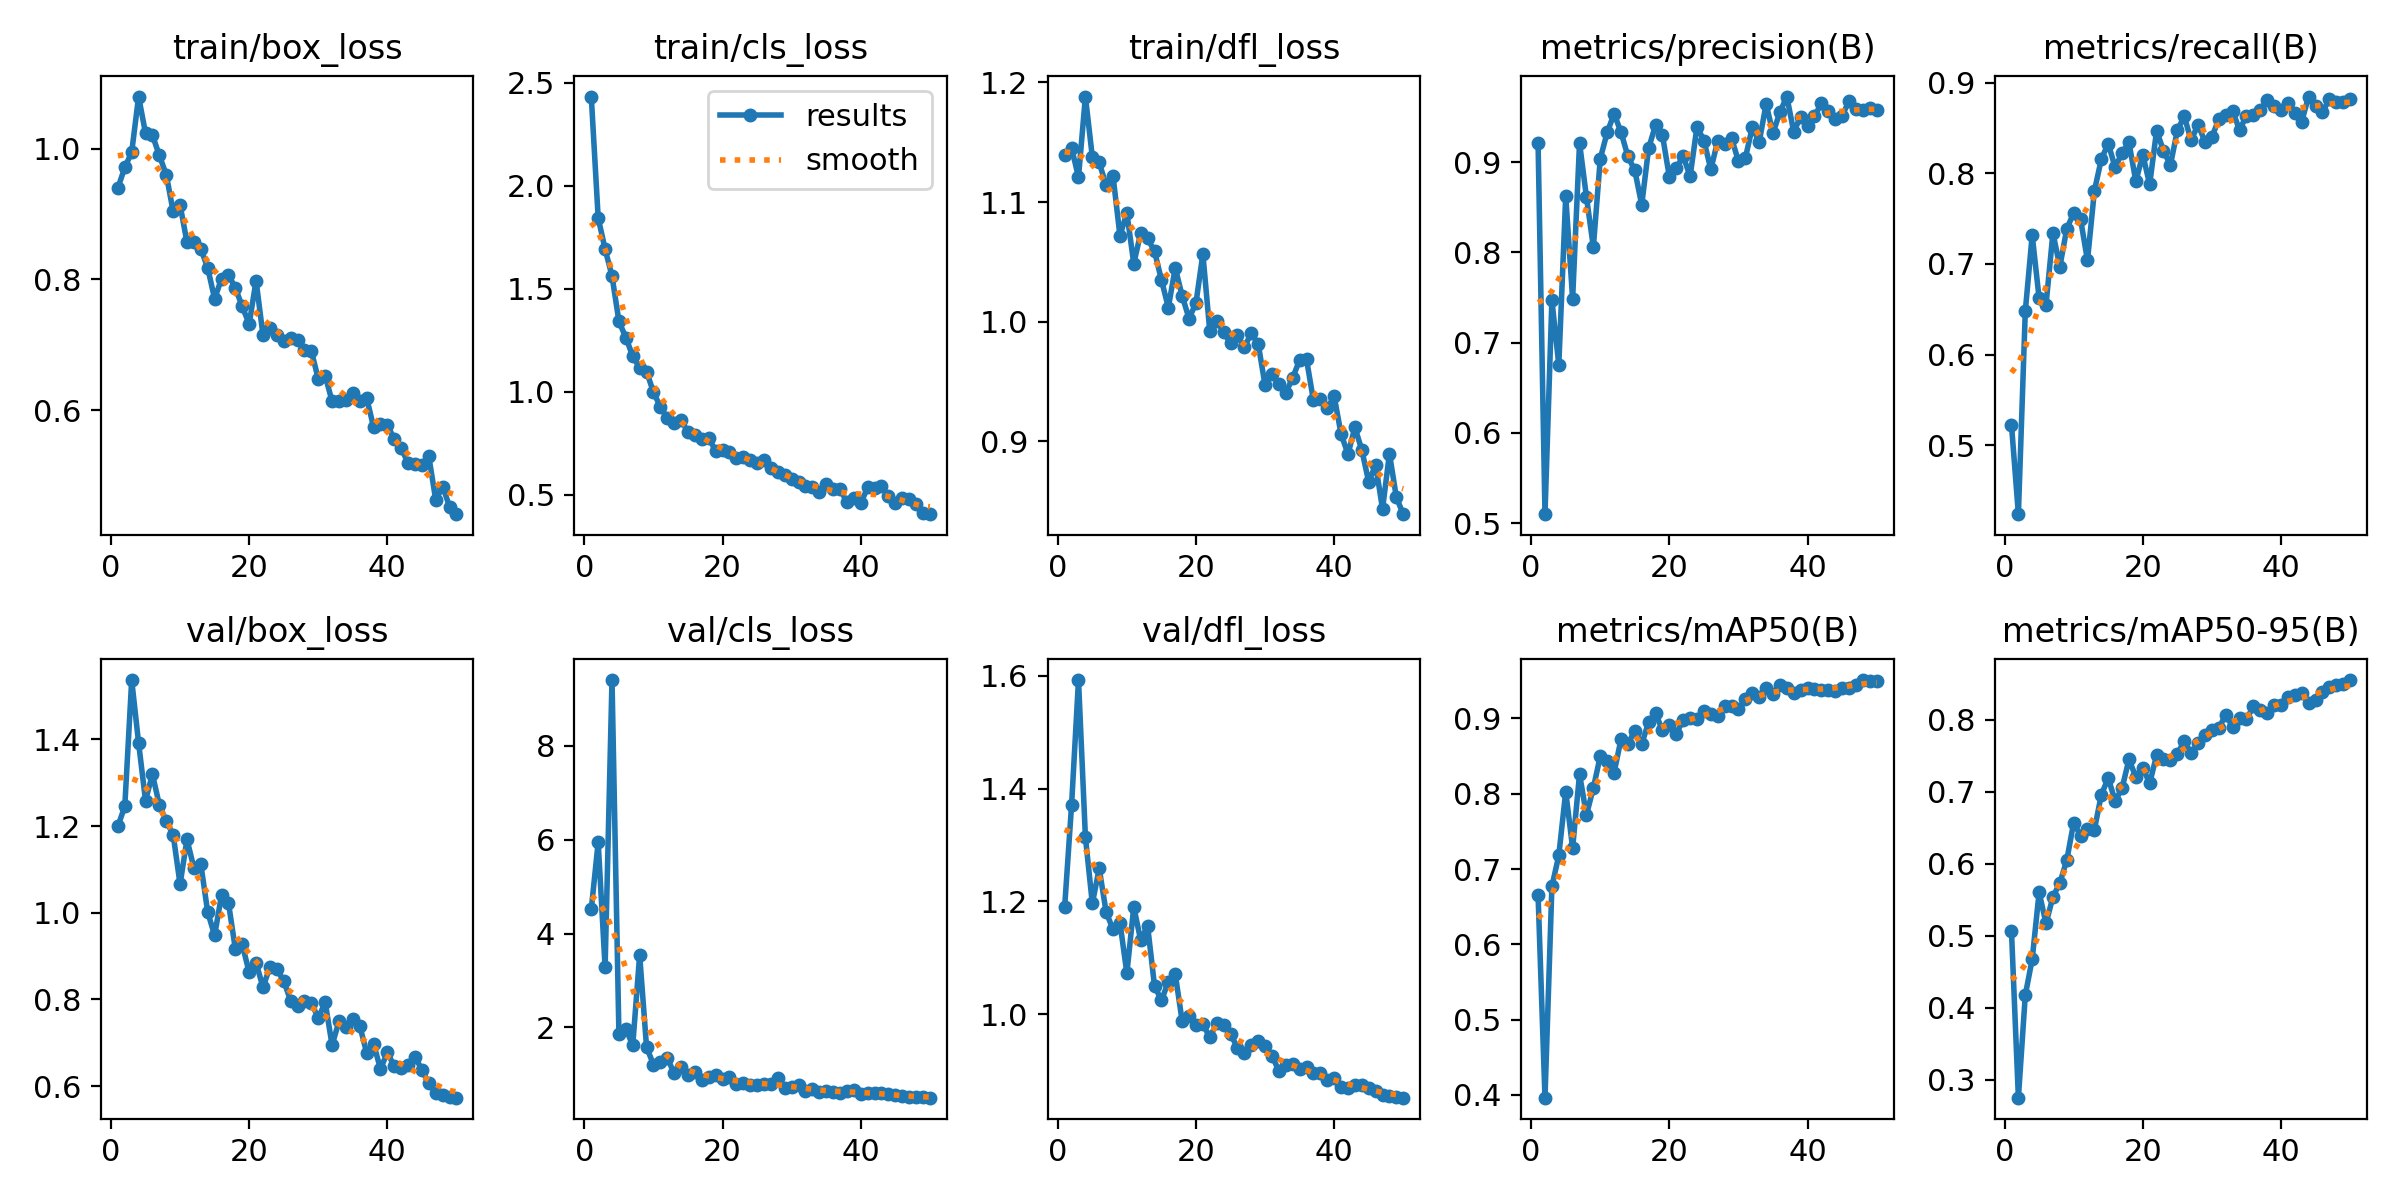

The table this chart was drawn from, first rows:
epoch, time, train/box_loss, train/cls_loss, train/dfl_loss, metrics/precision(B), metrics/recall(B), metrics/mAP50(B), metrics/mAP50-95(B), val/box_loss, val/cls_loss, val/dfl_loss, lr/pg0, lr/pg1, lr/pg2
1, 11.07, 0.9397, 2.434, 1.14, 0.9212, 0.5226, 0.6655, 0.506, 1.199, 4.518, 1.191, 0.0006548, 0.0006548, 0.0006548
2, 19.14, 0.9711, 1.844, 1.145, 0.5098, 0.424, 0.3962, 0.2749, 1.245, 5.949, 1.371, 0.001295, 0.001295, 0.001295
3, 26.91, 0.9943, 1.693, 1.121, 0.7469, 0.6478, 0.6768, 0.4173, 1.537, 3.278, 1.592, 0.001909, 0.001909, 0.001909
4, 34.53, 1.079, 1.562, 1.188, 0.6752, 0.7317, 0.7181, 0.4673, 1.392, 9.405, 1.314, 0.001881, 0.001881, 0.001881
5, 42, 1.023, 1.342, 1.138, 0.8624, 0.662, 0.8028, 0.56, 1.259, 1.861, 1.196, 0.001842, 0.001842, 0.001842
6, 49.57, 1.021, 1.263, 1.133, 0.7485, 0.6551, 0.7279, 0.5168, 1.319, 1.973, 1.258, 0.001802, 0.001802, 0.001802
7, 57.17, 0.9895, 1.173, 1.114, 0.9213, 0.7341, 0.8261, 0.5539, 1.249, 1.618, 1.181, 0.001762, 0.001762, 0.001762
8, 64.79, 0.9602, 1.116, 1.122, 0.8613, 0.6969, 0.7718, 0.5729, 1.211, 3.544, 1.151, 0.001723, 0.001723, 0.001723
9, 72.57, 0.904, 1.098, 1.072, 0.8059, 0.7387, 0.8076, 0.6046, 1.18, 1.579, 1.163, 0.001683, 0.001683, 0.001683
10, 80.13, 0.9138, 0.9974, 1.091, 0.9038, 0.7561, 0.8499, 0.6567, 1.066, 1.209, 1.073, 0.001644, 0.001644, 0.001644
11, 87.45, 0.8569, 0.9271, 1.049, 0.9329, 0.7491, 0.844, 0.6385, 1.169, 1.267, 1.19, 0.001604, 0.001604, 0.001604
12, 94.77, 0.8566, 0.8713, 1.074, 0.9536, 0.7038, 0.8281, 0.6474, 1.103, 1.351, 1.131, 0.001564, 0.001564, 0.001564
13, 102.1, 0.8469, 0.8482, 1.07, 0.9333, 0.7805, 0.8722, 0.647, 1.112, 1.018, 1.157, 0.001525, 0.001525, 0.001525
14, 109.5, 0.8178, 0.8624, 1.059, 0.9064, 0.8153, 0.8666, 0.6953, 1.001, 1.166, 1.05, 0.001485, 0.001485, 0.001485
15, 116.8, 0.7705, 0.8035, 1.035, 0.8908, 0.8327, 0.8832, 0.7187, 0.9479, 0.9756, 1.025, 0.001446, 0.001446, 0.001446
16, 124.2, 0.8012, 0.7877, 1.012, 0.8527, 0.8065, 0.8661, 0.6871, 1.041, 1.059, 1.057, 0.001406, 0.001406, 0.001406
17, 131.4, 0.8072, 0.7729, 1.045, 0.9155, 0.8223, 0.8952, 0.7042, 1.023, 0.8812, 1.072, 0.001366, 0.001366, 0.001366
18, 138.7, 0.787, 0.7756, 1.022, 0.941, 0.834, 0.907, 0.7447, 0.9163, 0.9535, 0.9881, 0.001327, 0.001327, 0.001327
19, 146.1, 0.7588, 0.7123, 1.003, 0.9298, 0.7909, 0.8841, 0.7201, 0.9268, 0.9878, 0.9967, 0.001287, 0.001287, 0.001287
20, 153.4, 0.7318, 0.7149, 1.016, 0.8837, 0.8205, 0.8914, 0.7329, 0.8625, 0.899, 0.9808, 0.001248, 0.001248, 0.001248
21, 160.6, 0.7983, 0.7057, 1.057, 0.8933, 0.7877, 0.8795, 0.7113, 0.8848, 0.9402, 0.9831, 0.001208, 0.001208, 0.001208
22, 168, 0.7148, 0.6764, 0.992, 0.9067, 0.8469, 0.8981, 0.7504, 0.8279, 0.8042, 0.9591, 0.001168, 0.001168, 0.001168
23, 175.5, 0.7255, 0.684, 1.001, 0.8842, 0.8248, 0.9006, 0.7448, 0.8749, 0.8209, 0.9843, 0.001129, 0.001129, 0.001129
24, 182.8, 0.7146, 0.6677, 0.9913, 0.9393, 0.8089, 0.9, 0.7442, 0.8699, 0.7779, 0.982, 0.001089, 0.001089, 0.001089
25, 190.4, 0.7061, 0.6557, 0.9819, 0.924, 0.8471, 0.9106, 0.7525, 0.8426, 0.7777, 0.9655, 0.00105, 0.00105, 0.00105
26, 198, 0.7113, 0.6673, 0.9888, 0.8919, 0.8627, 0.9056, 0.77, 0.7974, 0.795, 0.9409, 0.00101, 0.00101, 0.00101
27, 205.5, 0.7074, 0.632, 0.9788, 0.9237, 0.8362, 0.9027, 0.753, 0.7852, 0.7924, 0.9315, 0.0009704, 0.0009704, 0.0009704
28, 212.9, 0.6924, 0.608, 0.9903, 0.9206, 0.8537, 0.9167, 0.7668, 0.796, 0.9137, 0.9453, 0.0009308, 0.0009308, 0.0009308
29, 220.5, 0.6907, 0.5944, 0.9817, 0.9265, 0.8347, 0.9166, 0.7779, 0.7922, 0.7188, 0.9527, 0.0008912, 0.0008912, 0.0008912
30, 228, 0.6481, 0.5782, 0.947, 0.901, 0.8397, 0.9122, 0.7856, 0.757, 0.7215, 0.9444, 0.0008516, 0.0008516, 0.0008516
31, 235.7, 0.653, 0.5595, 0.9561, 0.9047, 0.8597, 0.9253, 0.788, 0.7937, 0.7634, 0.9271, 0.000812, 0.000812, 0.000812
32, 243.3, 0.6139, 0.5407, 0.9478, 0.9387, 0.8641, 0.9343, 0.8063, 0.6945, 0.6527, 0.8996, 0.0007724, 0.0007724, 0.0007724
33, 250.5, 0.6151, 0.5362, 0.9407, 0.9223, 0.8687, 0.9286, 0.7903, 0.7498, 0.6805, 0.9097, 0.0007328, 0.0007328, 0.0007328
34, 257.8, 0.6164, 0.5108, 0.9531, 0.9643, 0.8478, 0.9406, 0.8016, 0.737, 0.634, 0.9128, 0.0006932, 0.0006932, 0.0006932
35, 265.1, 0.6274, 0.5526, 0.9681, 0.9323, 0.8631, 0.9319, 0.8002, 0.7548, 0.6423, 0.9025, 0.0006536, 0.0006536, 0.0006536
36, 272.5, 0.6147, 0.5264, 0.9686, 0.9555, 0.8641, 0.9446, 0.8181, 0.7398, 0.6242, 0.9062, 0.000614, 0.000614, 0.000614
37, 279.8, 0.6194, 0.526, 0.9342, 0.9727, 0.8695, 0.9411, 0.8133, 0.6771, 0.6057, 0.8965, 0.0005744, 0.0005744, 0.0005744
38, 287.2, 0.5747, 0.4639, 0.9356, 0.9335, 0.8805, 0.9342, 0.8088, 0.6984, 0.6512, 0.8954, 0.0005348, 0.0005348, 0.0005348
39, 294.4, 0.5789, 0.4825, 0.9275, 0.9506, 0.8746, 0.9376, 0.8208, 0.6398, 0.6615, 0.8834, 0.0004952, 0.0004952, 0.0004952
40, 301.8, 0.5774, 0.4589, 0.9378, 0.9397, 0.8692, 0.9409, 0.8202, 0.6777, 0.5854, 0.8871, 0.0004556, 0.0004556, 0.0004556
41, 336.7, 0.5566, 0.5352, 0.9061, 0.9509, 0.8775, 0.9393, 0.8312, 0.6459, 0.5928, 0.8717, 0.000416, 0.000416, 0.000416
42, 344.2, 0.5424, 0.5322, 0.8894, 0.9651, 0.8661, 0.9384, 0.8337, 0.6421, 0.612, 0.8703, 0.0003764, 0.0003764, 0.0003764
43, 351.3, 0.5195, 0.5421, 0.9117, 0.9572, 0.8569, 0.9377, 0.8366, 0.6495, 0.6043, 0.875, 0.0003368, 0.0003368, 0.0003368
44, 358.5, 0.5182, 0.4938, 0.8929, 0.9477, 0.8845, 0.9359, 0.8231, 0.6678, 0.5852, 0.8745, 0.0002972, 0.0002972, 0.0002972
45, 365.9, 0.5161, 0.4611, 0.866, 0.9516, 0.8746, 0.9405, 0.8273, 0.6375, 0.561, 0.8697, 0.0002576, 0.0002576, 0.0002576
46, 373.5, 0.5297, 0.4863, 0.8805, 0.9674, 0.8676, 0.9403, 0.8388, 0.6065, 0.5401, 0.8649, 0.000218, 0.000218, 0.000218
47, 380.7, 0.4632, 0.478, 0.8436, 0.9592, 0.8815, 0.9447, 0.8447, 0.5844, 0.5136, 0.8572, 0.0001784, 0.0001784, 0.0001784
48, 387.8, 0.4838, 0.4553, 0.8899, 0.9582, 0.8787, 0.951, 0.848, 0.5789, 0.5066, 0.855, 0.0001388, 0.0001388, 0.0001388
49, 395.1, 0.4531, 0.4127, 0.8532, 0.96, 0.878, 0.95, 0.8491, 0.5761, 0.5091, 0.8546, 9.92e-05, 9.92e-05, 9.92e-05
50, 402.3, 0.4415, 0.4054, 0.8392, 0.9575, 0.8815, 0.9502, 0.8548, 0.5735, 0.5024, 0.8525, 5.96e-05, 5.96e-05, 5.96e-05
